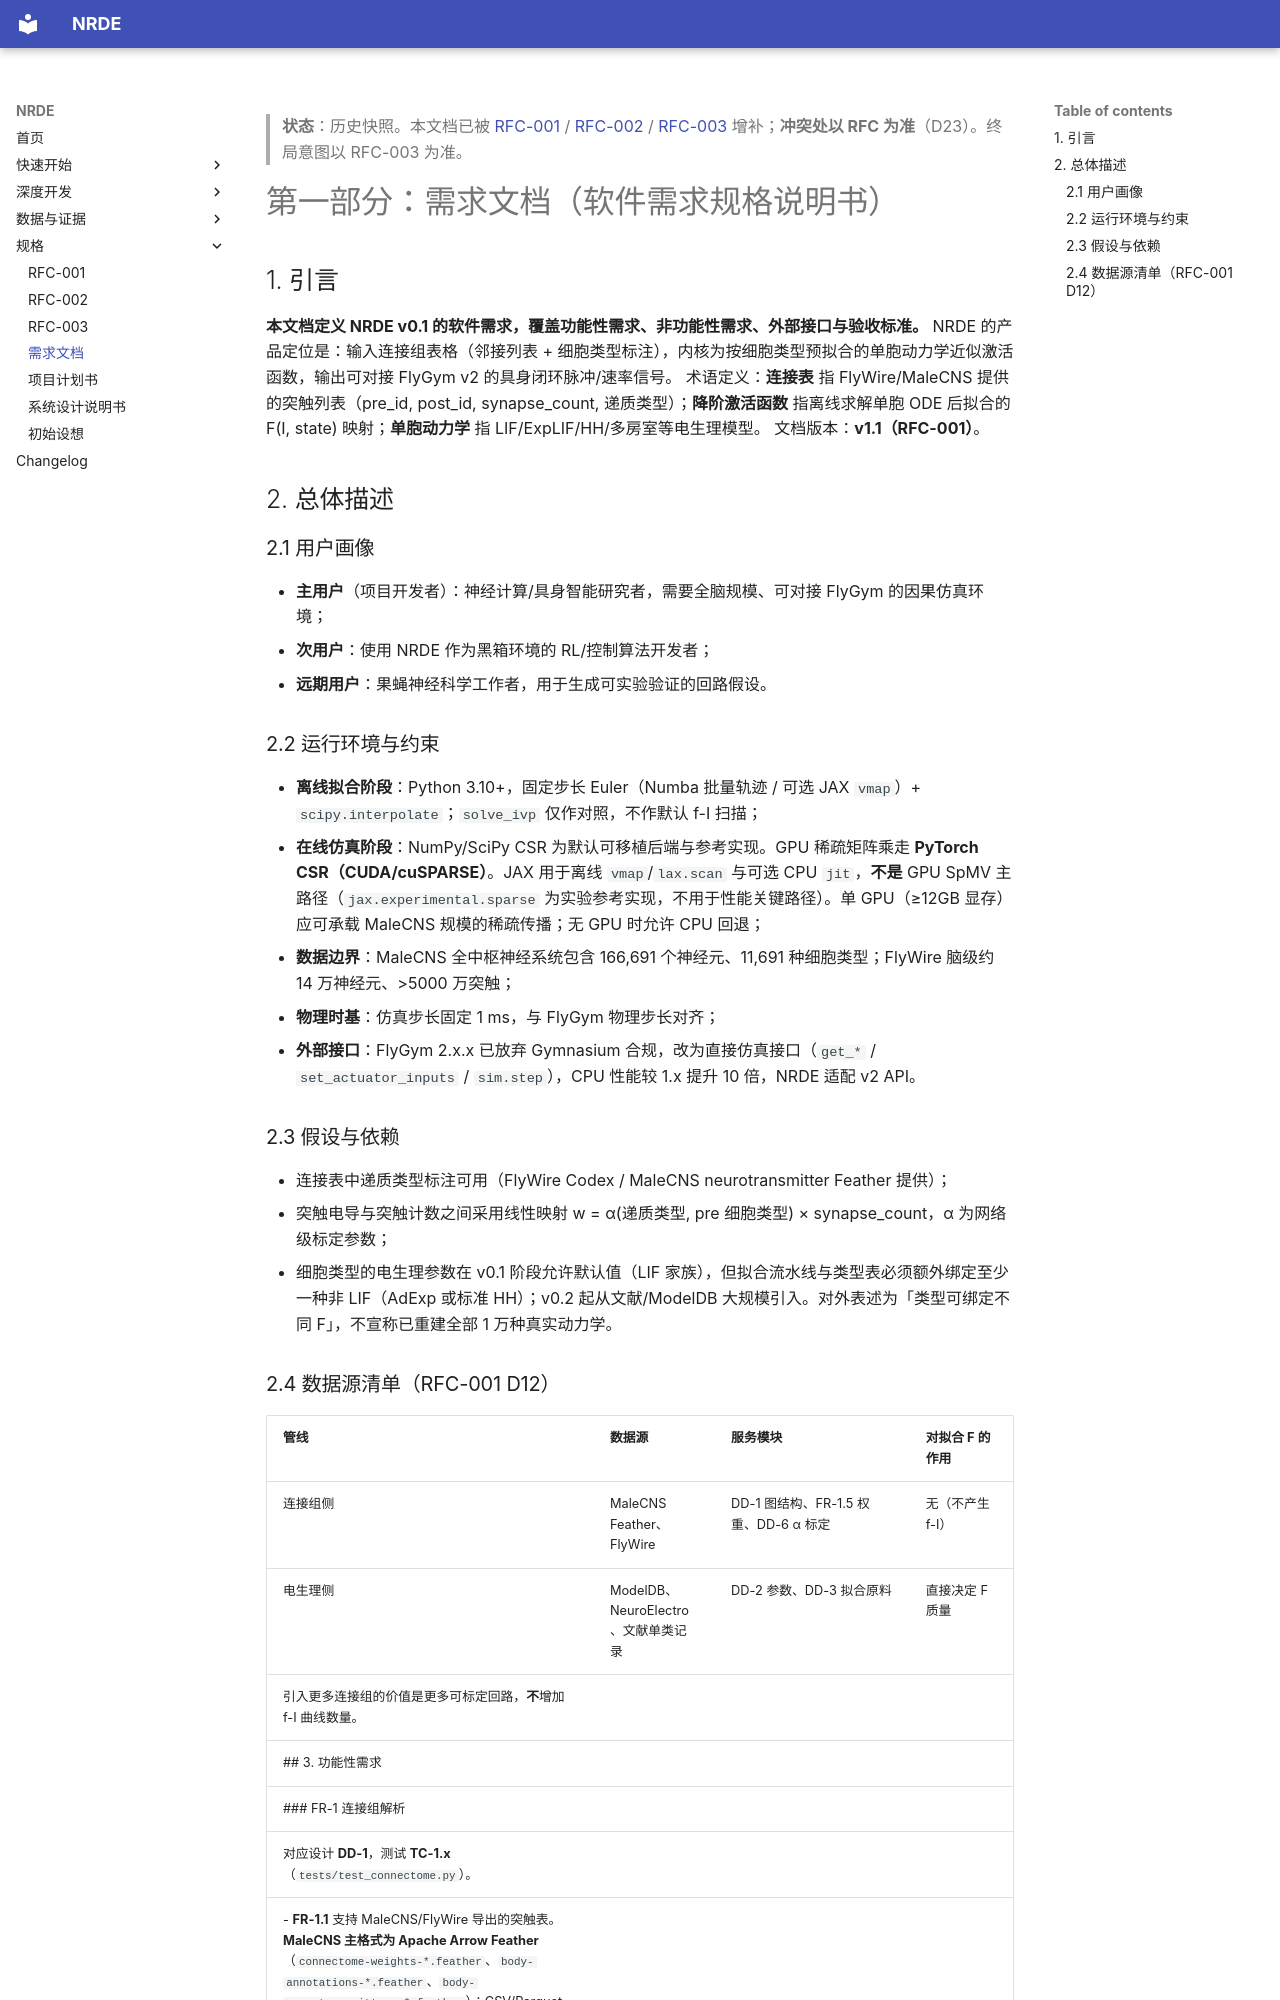

repository: NACXA0/NeuronReducedDynamicsEngine · page: 需求文档/index.html · generator: mkdocs

> **状态**：历史快照。本文档已被 [RFC-001](rfcs/RFC-001.md) / [RFC-002](rfcs/RFC-002.md) / [RFC-003](rfcs/RFC-003.md) 增补；**冲突处以 RFC 为准**（D23）。终局意图以 RFC-003 为准。

# 第一部分：需求文档（软件需求规格说明书）
## 1. 引言
**本文档定义 NRDE v0.1 的软件需求，覆盖功能性需求、非功能性需求、外部接口与验收标准。** NRDE 的产品定位是：输入连接组表格（邻接列表 + 细胞类型标注），内核为按细胞类型预拟合的单胞动力学近似激活函数，输出可对接 FlyGym v2 的具身闭环脉冲/速率信号。
术语定义：**连接表** 指 FlyWire/MaleCNS 提供的突触列表（pre_id, post_id, synapse_count, 递质类型）；**降阶激活函数** 指离线求解单胞 ODE 后拟合的 F(I, state) 映射；**单胞动力学** 指 LIF/ExpLIF/HH/多房室等电生理模型。
文档版本：**v1.1（RFC-001）**。
## 2. 总体描述
### 2.1 用户画像
- **主用户**（项目开发者）：神经计算/具身智能研究者，需要全脑规模、可对接 FlyGym 的因果仿真环境；
- **次用户**：使用 NRDE 作为黑箱环境的 RL/控制算法开发者；
- **远期用户**：果蝇神经科学工作者，用于生成可实验验证的回路假设。
### 2.2 运行环境与约束
- **离线拟合阶段**：Python 3.10+，固定步长 Euler（Numba 批量轨迹 / 可选 JAX `vmap`）+ `scipy.interpolate`；`solve_ivp` 仅作对照，不作默认 f-I 扫描；
- **在线仿真阶段**：NumPy/SciPy CSR 为默认可移植后端与参考实现。GPU 稀疏矩阵乘走 **PyTorch CSR（CUDA/cuSPARSE）**。JAX 用于离线 `vmap`/`lax.scan` 与可选 CPU `jit`，**不是** GPU SpMV 主路径（`jax.experimental.sparse` 为实验参考实现，不用于性能关键路径）。单 GPU（≥12GB 显存）应可承载 MaleCNS 规模的稀疏传播；无 GPU 时允许 CPU 回退；
- **数据边界**：MaleCNS 全中枢神经系统包含 166,691 个神经元、11,691 种细胞类型；FlyWire 脑级约 14 万神经元、>5000 万突触；
- **物理时基**：仿真步长固定 1 ms，与 FlyGym 物理步长对齐；
- **外部接口**：FlyGym 2.x.x 已放弃 Gymnasium 合规，改为直接仿真接口（`get_*` / `set_actuator_inputs` / `sim.step`），CPU 性能较 1.x 提升 10 倍，NRDE 适配 v2 API。
### 2.3 假设与依赖
- 连接表中递质类型标注可用（FlyWire Codex / MaleCNS neurotransmitter Feather 提供）；
- 突触电导与突触计数之间采用线性映射 w = α(递质类型, pre 细胞类型) × synapse_count，α 为网络级标定参数；
- 细胞类型的电生理参数在 v0.1 阶段允许默认值（LIF 家族），但拟合流水线与类型表必须额外绑定至少一种非 LIF（AdExp 或标准 HH）；v0.2 起从文献/ModelDB 大规模引入。对外表述为「类型可绑定不同 F」，不宣称已重建全部 1 万种真实动力学。
